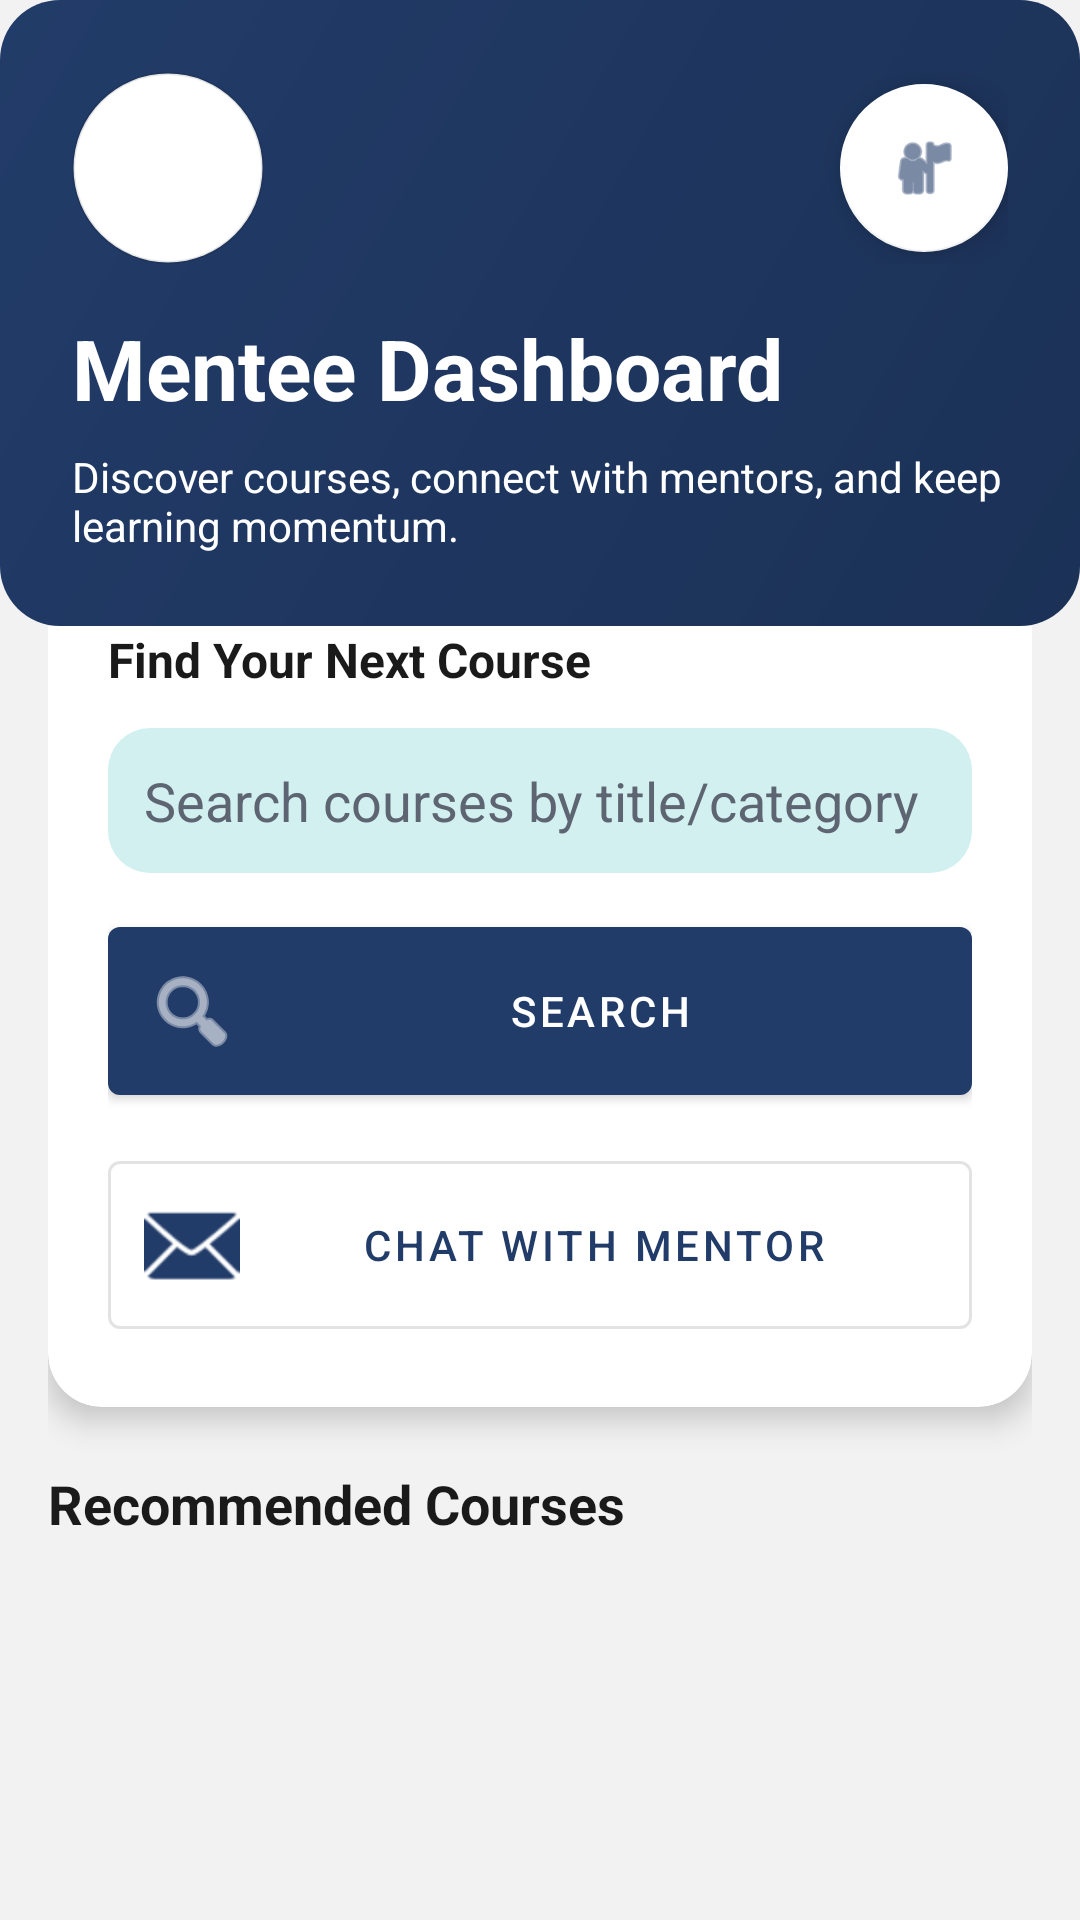

Reconstruct the res/layout file that produces this screen, plus the resources it refers to.
<!-- AndroidManifest.xml: application theme Theme.MAD_POP -->
<!-- res/layout/activity_mentee_dashboard.xml -->
<?xml version="1.0" encoding="utf-8"?>
<LinearLayout xmlns:android="http://schemas.android.com/apk/res/android"
    xmlns:app="http://schemas.android.com/apk/res-auto"
    android:layout_width="match_parent"
    android:layout_height="match_parent"
    android:background="@color/slx_bg"
    android:orientation="vertical">

    <LinearLayout
        android:layout_width="match_parent"
        android:layout_height="wrap_content"
        android:background="@drawable/bg_dashboard_hero"
        android:orientation="vertical"
        android:padding="24dp">

        <LinearLayout
            android:layout_width="match_parent"
            android:layout_height="wrap_content"
            android:gravity="center_vertical"
            android:orientation="horizontal">

            <ImageView
                android:layout_width="64dp"
                android:layout_height="64dp"
                android:background="@drawable/bg_logo_circle"
                android:contentDescription="@string/app_name"
                android:padding="9dp"
                android:scaleType="centerCrop"
                android:src="@drawable/skillex_logo" />

            <Space
                android:layout_width="0dp"
                android:layout_height="1dp"
                android:layout_weight="1" />

            <com.google.android.material.floatingactionbutton.FloatingActionButton
                android:id="@+id/btnMenteeProfile"
                android:layout_width="wrap_content"
                android:layout_height="wrap_content"
                android:contentDescription="@string/profile"
                app:backgroundTint="@color/white"
                app:srcCompat="@android:drawable/ic_menu_myplaces"
                app:tint="@color/slx_primary" />
        </LinearLayout>

        <TextView
            android:layout_width="wrap_content"
            android:layout_height="wrap_content"
            android:layout_marginTop="16dp"
            android:text="@string/mentee_dashboard_title"
            android:textColor="@color/white"
            android:textSize="28sp"
            android:textStyle="bold" />

        <TextView
            android:layout_width="wrap_content"
            android:layout_height="wrap_content"
            android:layout_marginTop="8dp"
            android:text="@string/mentee_dashboard_subtitle"
            android:textColor="@color/white"
            android:textSize="14sp" />
    </LinearLayout>

    <LinearLayout
        android:layout_width="match_parent"
        android:layout_height="match_parent"
        android:orientation="vertical"
        android:paddingHorizontal="16dp"
        android:paddingBottom="16dp">

        <com.google.android.material.card.MaterialCardView
            android:layout_width="match_parent"
            android:layout_height="wrap_content"
            android:layout_marginTop="-20dp"
            app:cardCornerRadius="18dp"
            app:cardElevation="6dp">

            <LinearLayout
                android:layout_width="match_parent"
                android:layout_height="wrap_content"
                android:orientation="vertical"
                android:padding="20dp">

                <TextView
                    android:layout_width="wrap_content"
                    android:layout_height="wrap_content"
                    android:text="@string/find_next_course"
                    android:textColor="@color/slx_text_main"
                    android:textStyle="bold"
                    android:textSize="16sp" />

                <EditText
                    android:id="@+id/etCourseSearch"
                    android:layout_width="match_parent"
                    android:layout_height="wrap_content"
                    android:layout_marginTop="12dp"
                    android:background="@drawable/bg_dashboard_badge"
                    android:hint="@string/search_courses"
                    android:importantForAutofill="no"
                    android:inputType="text"
                    android:padding="12dp"
                    android:textColorHint="@color/slx_text_sub" />

                <LinearLayout
                    android:layout_width="match_parent"
                    android:layout_height="wrap_content"
                    android:layout_marginTop="12dp"
                    android:orientation="horizontal">

                    <com.google.android.material.button.MaterialButton
                        android:id="@+id/btnSearchCourse"
                        android:layout_width="match_parent"
                        android:layout_height="wrap_content"
                        android:text="@string/search"
                        android:padding="12dp"
                        app:icon="@android:drawable/ic_menu_search" />

                </LinearLayout>

                <com.google.android.material.button.MaterialButton
                    android:id="@+id/btnMentorList"
                    style="@style/Widget.MaterialComponents.Button.OutlinedButton"
                    android:layout_width="match_parent"
                    android:layout_height="wrap_content"
                    android:layout_marginTop="10dp"
                    android:text="@string/chat_with_mentor"
                    android:padding="12dp"
                    app:icon="@android:drawable/ic_dialog_email" />
            </LinearLayout>
        </com.google.android.material.card.MaterialCardView>

        <TextView
            android:layout_width="wrap_content"
            android:layout_height="wrap_content"
            android:layout_marginTop="20dp"
            android:text="@string/recommended_courses"
            android:textColor="@color/slx_text_main"
            android:textSize="18sp"
            android:textStyle="bold" />

        <androidx.recyclerview.widget.RecyclerView
            android:id="@+id/recyclerMenteeCourses"
            android:layout_width="match_parent"
            android:layout_height="0dp"
            android:layout_marginTop="12dp"
            android:layout_weight="1"
            android:clipToPadding="false" />

    </LinearLayout>

</LinearLayout>
<!-- resources referenced by this layout -->
<resources>
  <color name="slx_bg">#F2F2F2</color>
  <color name="slx_primary">#223C69</color>
  <color name="slx_text_main">#1A1A1A</color>
  <color name="slx_text_sub">#5E6572</color>
  <color name="white">#FFFFFF</color>
  <!-- drawable bg_dashboard_badge (drawable) -->
  <?xml version="1.0" encoding="utf-8"?>
  <shape xmlns:android="http://schemas.android.com/apk/res/android">
      <solid android:color="#3323B4B6" />
      <corners android:radius="14dp" />
  </shape>
  <!-- drawable bg_dashboard_hero (drawable) -->
  <?xml version="1.0" encoding="utf-8"?>
  <shape xmlns:android="http://schemas.android.com/apk/res/android">
      <gradient
          android:angle="315"
          android:endColor="@color/slx_primary_dark"
          android:startColor="@color/slx_primary" />
      <corners android:radius="20dp" />
  </shape>
  <!-- drawable bg_logo_circle (drawable) -->
  <?xml version="1.0" encoding="utf-8"?>
  <shape xmlns:android="http://schemas.android.com/apk/res/android" android:shape="oval">
      <solid android:color="@color/white" />
      <stroke
          android:width="1dp"
          android:color="#1A000000" />
  </shape>
  <string name="app_name">Skillex</string>
  <string name="chat_with_mentor">Chat with Mentor</string>
  <string name="find_next_course">Find Your Next Course</string>
  <string name="mentee_dashboard_subtitle">Discover courses, connect with mentors, and keep learning momentum.</string>
  <string name="mentee_dashboard_title">Mentee Dashboard</string>
  <string name="profile">Profile</string>
  <string name="recommended_courses">Recommended Courses</string>
  <string name="search">Search</string>
  <string name="search_courses">Search courses by title/category</string>
  <style name="Theme.MAD_POP" parent="Theme.MaterialComponents.DayNight.NoActionBar">
          
          <item name="colorPrimary">@color/slx_primary</item>
          <item name="colorPrimaryVariant">@color/slx_primary_dark</item>
          <item name="colorOnPrimary">@color/white</item>
          
          <item name="colorSecondary">@color/slx_secondary</item>
          <item name="colorSecondaryVariant">@color/slx_secondary</item>
          <item name="colorOnSecondary">@color/white</item>
          <item name="colorSurface">@color/slx_surface</item>
          <item name="colorOnSurface">@color/slx_text_main</item>
          
          <item name="android:statusBarColor" tools:targetApi="l">@color/slx_primary_dark</item>
          <item name="android:windowBackground">@color/slx_bg</item>
      </style>
  <color name="slx_primary_dark">#1B3156</color>
  <color name="slx_secondary">#23B4B6</color>
  <color name="slx_surface">#FFFFFF</color>
</resources>
